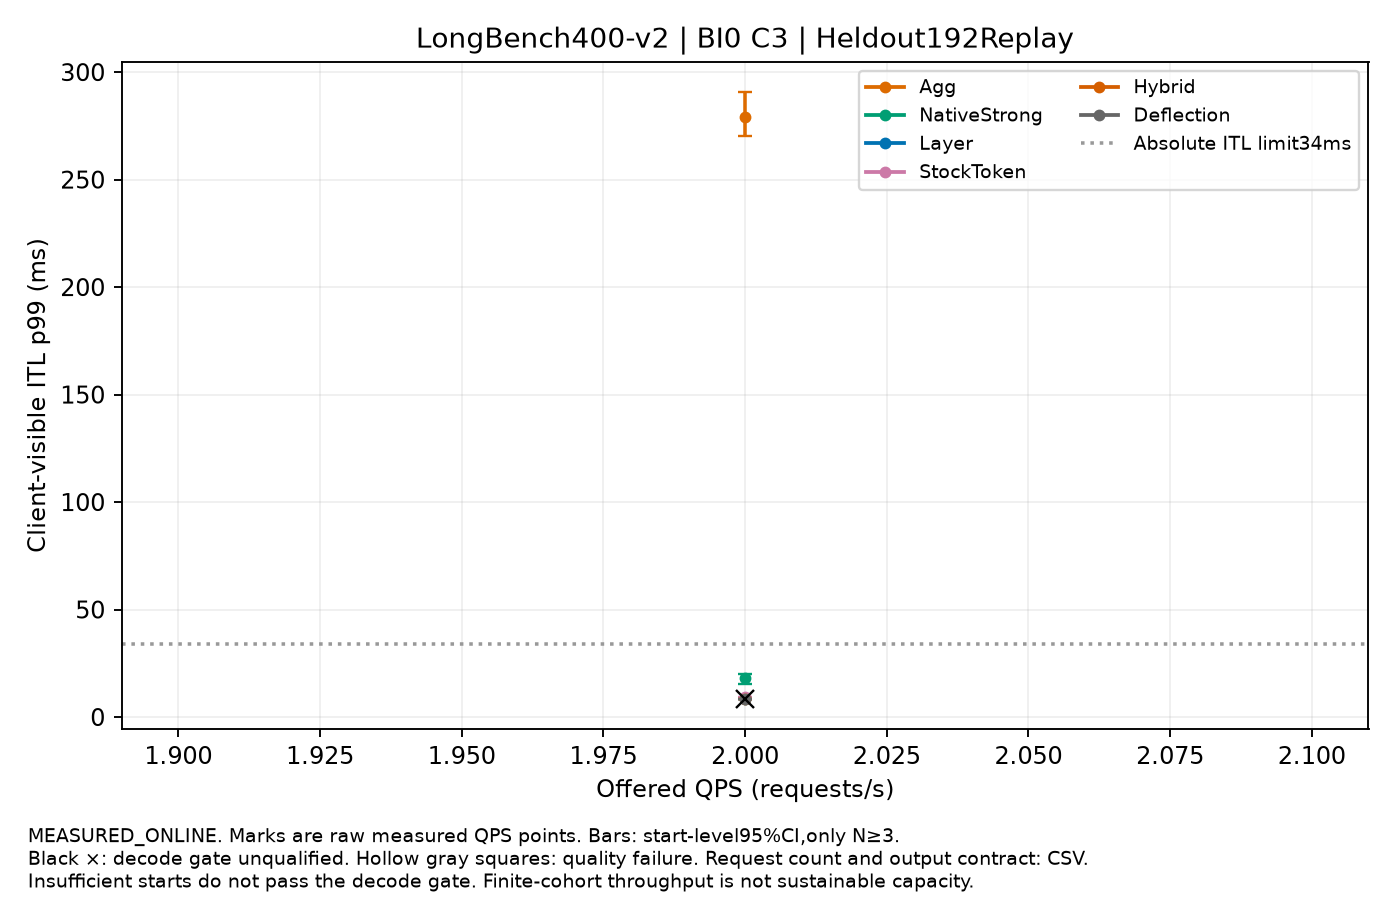

The table this chart was drawn from, first rows:
label, QPS, value, CI95, starts, requests_per_start, output_contract, decode_qualified, quality_passed
Agg, 2.0, 279, [270.35073978671187,290.6927454921727], 3, 192, DIAGNOSTIC_FIXED_LENGTH_REPLAY, False, True
NativeStrong, 2.0, 18.06, [15.512328889841893,20.0261766541129], 3, 192, DIAGNOSTIC_FIXED_LENGTH_REPLAY, False, True
Layer, 2.0, 8.485, [8.452198904318115,8.522301771057148], 3, 192, DIAGNOSTIC_FIXED_LENGTH_REPLAY, True, True
StockToken, 2.0, 9.194, [9.054032356167838,9.31663409806788], 3, 192, DIAGNOSTIC_FIXED_LENGTH_REPLAY, True, True
Hybrid, 2.0, 8.537, [8.48130943408857,8.581321745490033], 3, 192, DIAGNOSTIC_FIXED_LENGTH_REPLAY, True, True
Deflection, 2.0, 8.361, [8.336925120092928,8.386445951958496], 3, 192, DIAGNOSTIC_FIXED_LENGTH_REPLAY, False, True
